Run: headless pygame with SDL's dummy video driver; simulated clock (each Clock.tick advances the game by its frame time, no real sleeping); random seed 0; keys injected as events and as key.get_pressed() state; no mouse input.
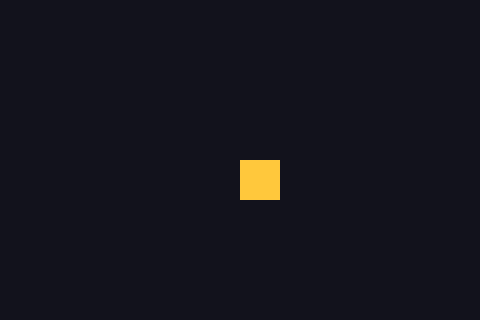
Frame 1 of 4 · flips 1–60 · no input
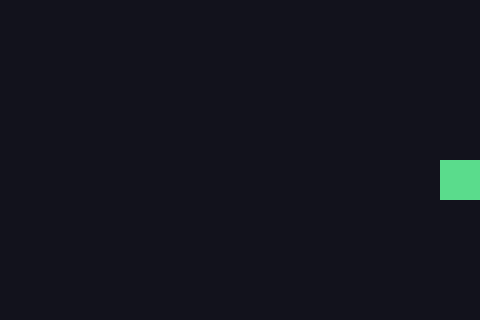
Frame 2 of 4 · flips 61–180 · tapped SPACE, RETURN · held RIGHT (→), D
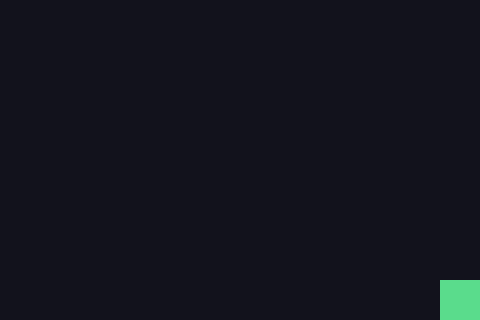
Frame 3 of 4 · flips 181–300 · held DOWN (↓), S
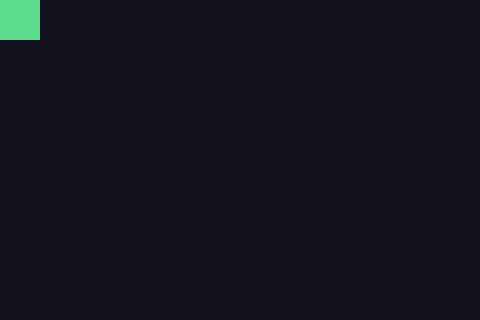
Frame 4 of 4 · flips 301–420 · held LEFT (←), A, UP (↑), W

The pygame program that drew these frames:

"""Move a square with the arrow keys and keep it inside the window."""
import pygame

WIDTH = 480
HEIGHT = 320
FPS = 60
SIZE = 40
SPEED = 240
SCREEN = pygame.Rect(0, 0, WIDTH, HEIGHT)
ARROWS = {
    "left": pygame.K_LEFT,
    "right": pygame.K_RIGHT,
    "up": pygame.K_UP,
    "down": pygame.K_DOWN,
}
COLOURS = [pygame.Color(255, 200, 60), pygame.Color(90, 220, 140)]
BACKGROUND = pygame.Color(18, 18, 28)


def step(pos, keys, pixels):
    dx = 0
    dy = 0
    if "left" in keys:
        dx -= pixels
    if "right" in keys:
        dx += pixels
    if "up" in keys:
        dy -= pixels
    if "down" in keys:
        dy += pixels
    box = pygame.Rect(pos[0] + dx, pos[1] + dy, SIZE, SIZE)
# >>> BLANK id=clamp level=2 hint="一行，给 box 重新赋值：Rect 有一个方法，交回一个挪进另一个矩形里面的新矩形（原来的不变，所以要接住它）；实参是整个窗口那个常量矩形 || box 换成 box.clamp(…)，括号里是 SCREEN" hintEn="One line reassigning box: a Rect has a method that returns a new rectangle moved inside another one (the original is unchanged, so catch the result); the argument is the constant rectangle for the whole window || box becomes box.clamp(…) with SCREEN in the brackets"
    box = box.clamp(SCREEN)
# <<< BLANK
# >>> BLANK id=corner level=1 hint="一行 return：交回 box 左上角的 (x, y)——Rect 有一个属性直接就是这个元组，写这一个属性名（不写 (box.x, box.y)）" hintEn="One return: hand back the (x, y) of box's top-left corner - a Rect has one attribute that is exactly this tuple, so write that one attribute name (not (box.x, box.y))"
    return box.topleft
# <<< BLANK


def main():
    pygame.init()
    screen = pygame.display.set_mode((WIDTH, HEIGHT))
    pygame.display.set_caption("Arrow keys")
    clock = pygame.time.Clock()
    pos = (WIDTH // 2, HEIGHT // 2)
    colour = 0
    running = True
    while running:
        dt = clock.tick(FPS) / 1000
        for event in pygame.event.get():
            if event.type == pygame.QUIT:
                running = False
# >>> BLANK id=keydown level=2 hint="两行：一个 elif（接在上面判 QUIT 的 if 后面，不另起一个 if）加一行赋值；两个条件用 and 连起来，先判事件类型是 pygame.KEYDOWN，再判 event.key 是不是 pygame.K_SPACE（都写 == ，都写全名）；换色用减法，不用 % || 按下空格的那一下，colour 在 0 和 1 之间换一次：用 1 减去它自己" hintEn="Two lines: an elif (following the if that checks for QUIT above, not a new if) and one assignment; join two conditions with and, first that the event type is pygame.KEYDOWN, then whether event.key is pygame.K_SPACE (both with ==, both full names); swap the colour with a subtraction, not % || On the press of the space bar, colour swaps between 0 and 1 once: subtract it from 1"
            elif event.type == pygame.KEYDOWN and event.key == pygame.K_SPACE:
                colour = 1 - colour
# <<< BLANK
        pressed = pygame.key.get_pressed()
        keys = {name for name, code in ARROWS.items() if pressed[code]}
        pos = step(pos, keys, round(SPEED * dt))
        screen.fill(BACKGROUND)
        pygame.draw.rect(screen, COLOURS[colour], (pos[0], pos[1], SIZE, SIZE))
        pygame.display.flip()
    pygame.quit()


if __name__ == "__main__":
    main()
